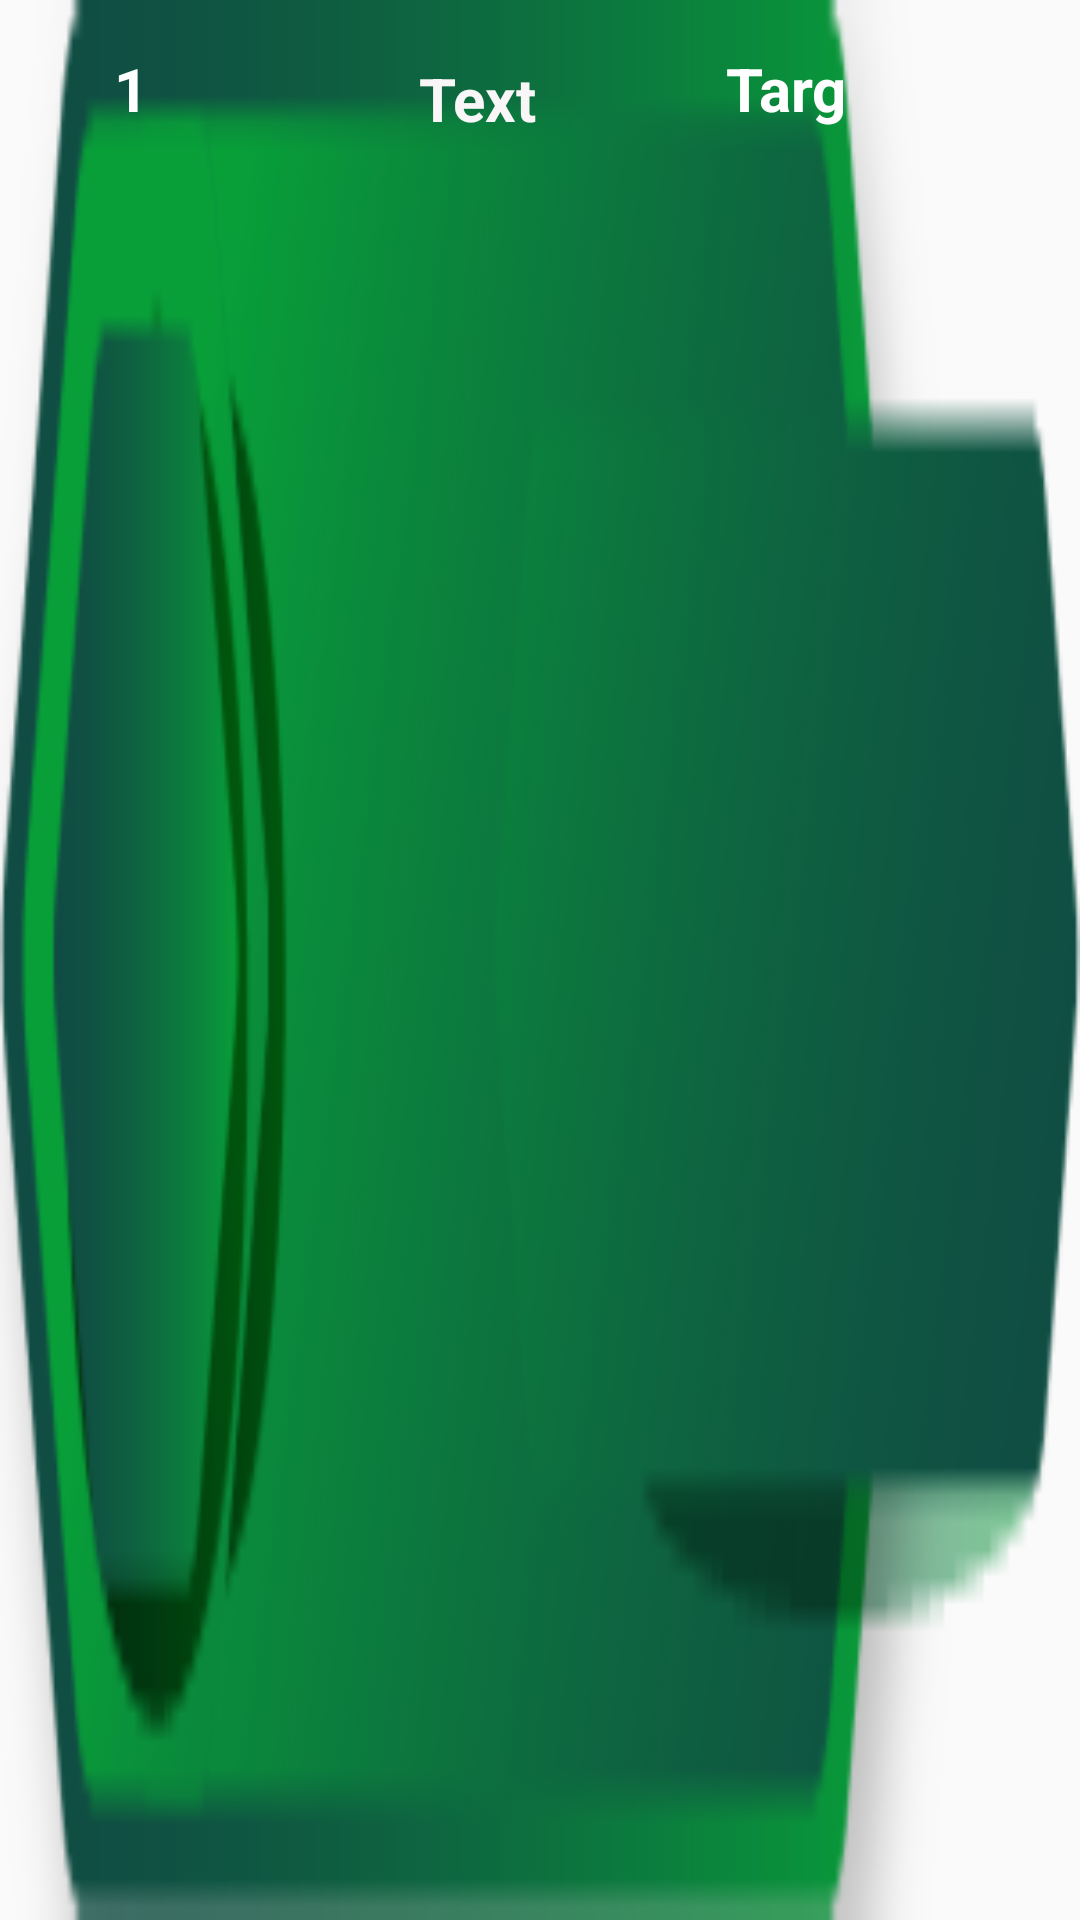

Write the Android layout XML for this screen, with the resource values it uses.
<!-- AndroidManifest.xml: application theme Theme.HaritBrij -->
<!-- res/layout/orglistitem.xml -->
<?xml version="1.0" encoding="utf-8"?>
<androidx.constraintlayout.widget.ConstraintLayout xmlns:android="http://schemas.android.com/apk/res/android"
    xmlns:app="http://schemas.android.com/apk/res-auto"
    xmlns:tools="http://schemas.android.com/tools"
    android:layout_width="350dp"
    android:background="@drawable/orglistitem_01"
    android:layout_height="wrap_content"
    android:id="@+id/orgListItemLayout"
    android:layout_marginLeft="20dp"
    android:layout_marginBottom="20dp">

    <TextView
        android:id="@+id/organisationNameTextView"
        android:layout_width="316dp"
        android:layout_height="66dp"
        android:layout_marginStart="10dp"
        android:layout_marginEnd="10dp"
        android:paddingLeft="40pt"
        android:paddingTop="5pt"
        android:textColor="@color/white"
        android:textSize="30dp"
        android:textStyle="bold"
        app:autoSizeTextType="none"
        app:layout_constraintEnd_toEndOf="parent"
        app:layout_constraintHorizontal_bias="0.0"
        app:layout_constraintStart_toStartOf="parent"
        app:layout_constraintTop_toTopOf="parent" />

    <TextView
        android:id="@+id/treesPlantedOrganisation"
        android:layout_width="100dp"
        android:layout_height="33dp"
        android:layout_marginStart="232dp"
        android:layout_marginTop="16dp"
        android:text="Targ"
        android:textColor="@color/white"
        android:textSize="20dp"
        android:textStyle="bold"
        app:layout_constraintStart_toStartOf="@+id/organisationNameTextView"
        app:layout_constraintTop_toTopOf="@+id/organisationNameTextView" />

    <TextView
        android:id="@+id/organisationId"
        android:layout_width="wrap_content"
        android:layout_height="wrap_content"
        android:layout_marginStart="28dp"
        android:layout_marginTop="16dp"
        android:text="1"
        android:textColor="@color/white"
        android:textSize="20dp"
        android:textStyle="bold"
        app:layout_constraintStart_toStartOf="@+id/organisationNameTextView"
        app:layout_constraintTop_toTopOf="@+id/organisationNameTextView" />

    <TextView
        android:id="@+id/orgName"
        android:layout_width="140dp"
        android:layout_height="56dp"
        android:layout_marginTop="5dp"
        android:gravity="center"
        android:text="Text"
        android:textColor="#F8F6F6"
        android:textSize="20dp"
        android:textStyle="bold"
        app:layout_constraintEnd_toEndOf="@+id/organisationNameTextView"
        app:layout_constraintHorizontal_bias="0.344"
        app:layout_constraintStart_toStartOf="@+id/organisationId"
        app:layout_constraintTop_toTopOf="@+id/organisationNameTextView" />

</androidx.constraintlayout.widget.ConstraintLayout>
<!-- resources referenced by this layout -->
<resources>
  <!-- drawable orglistitem_01: png bitmap (drawable, 6629 bytes) -->
  <style name="Theme.HaritBrij" parent="Theme.AppCompat.Light.NoActionBar">
          
          <item name="colorPrimary">@color/purple_500</item>
          <item name="colorPrimaryVariant">@color/purple_700</item>
          <item name="colorOnPrimary">@color/white</item>
          
          <item name="colorSecondary">@color/teal_200</item>
          <item name="colorSecondaryVariant">@color/teal_700</item>
          <item name="colorOnSecondary">@color/black</item>
          
          <item name="android:statusBarColor">#e6342a</item>
          
      </style>
  <!-- not gathered from this repository: default colours our renderer supplied (Android Studio template values) -->
  <color name="purple_500">#FF6200EE</color>
  <color name="purple_700">#FF3700B3</color>
  <color name="teal_200">#FF03DAC5</color>
  <color name="teal_700">#FF018786</color>
  <color name="black">#FF000000</color>
  <color name="white">#FFFFFFFF</color>
</resources>
